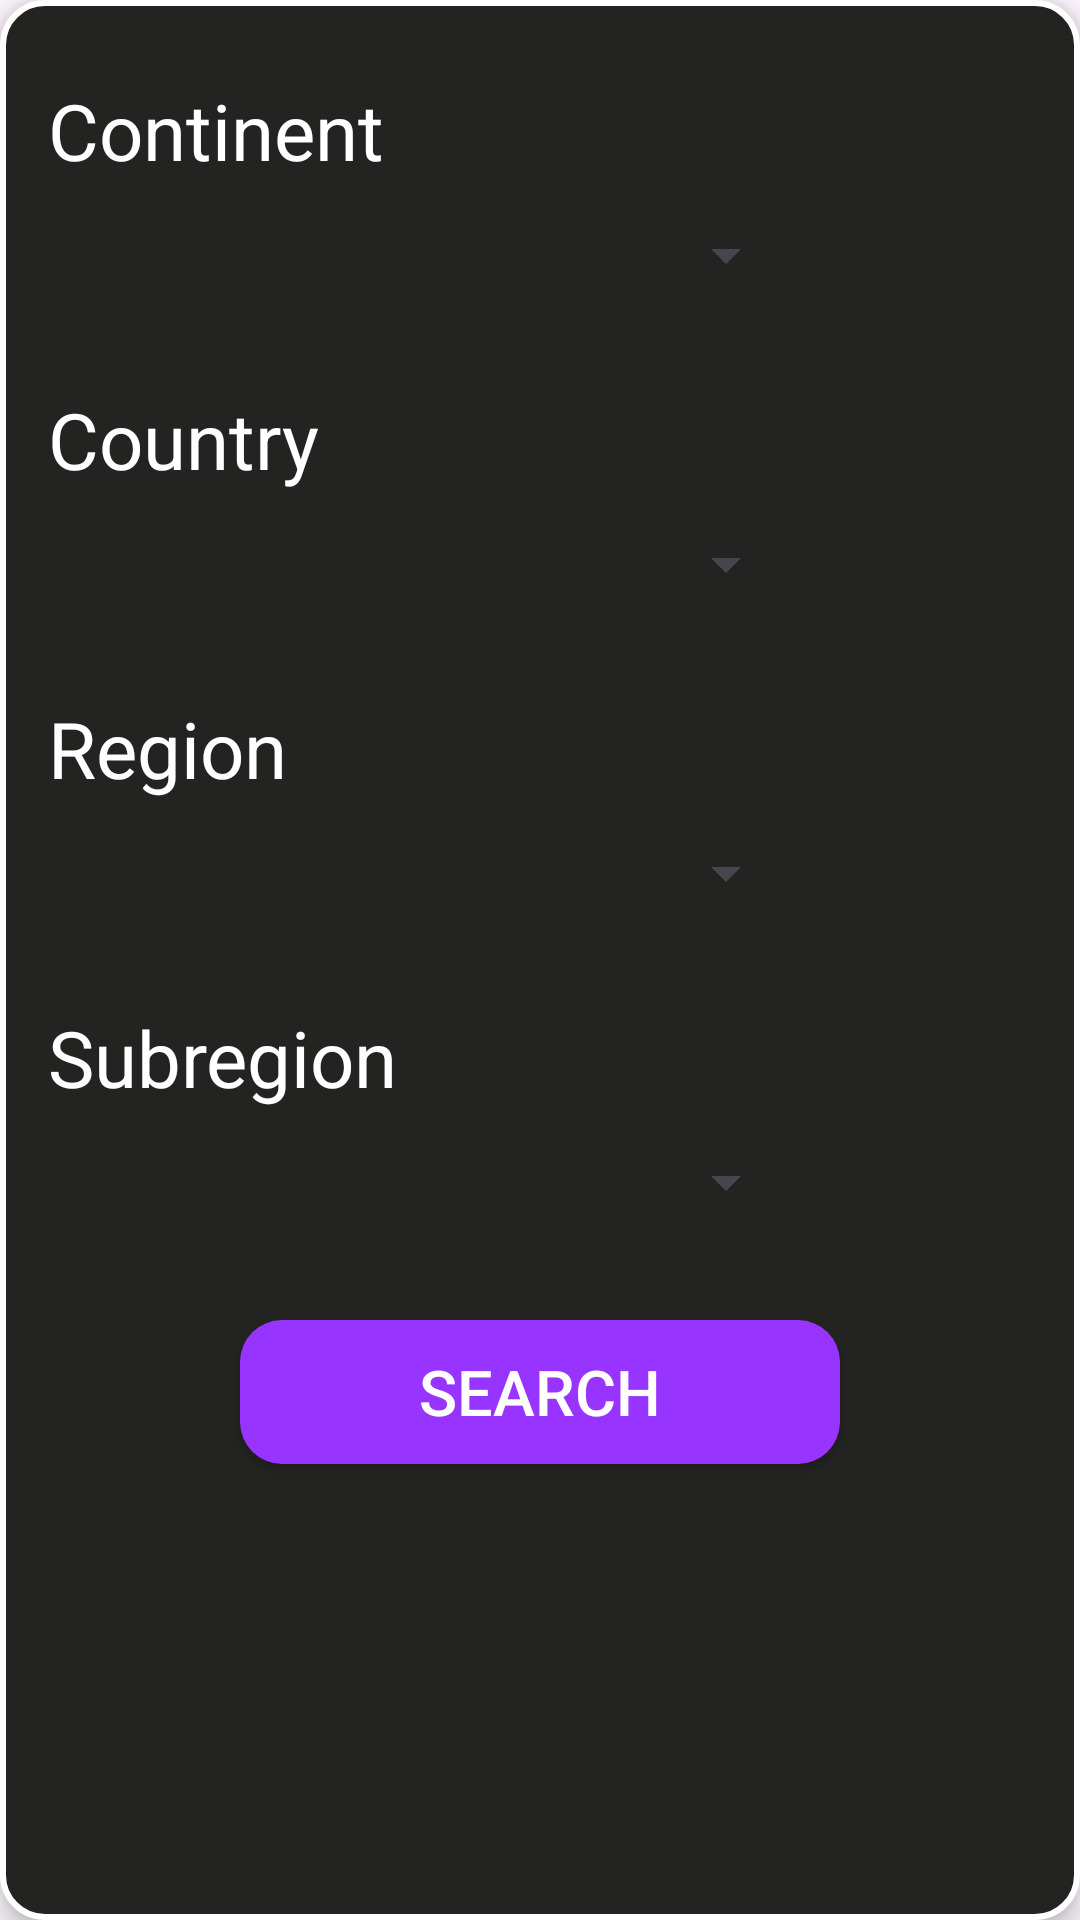

Layout XML and referenced resources for this Android screen:
<!-- AndroidManifest.xml: application theme Theme.Sightseek -->
<!-- res/layout/filter_region.xml -->
<?xml version="1.0" encoding="utf-8"?>
<LinearLayout xmlns:android="http://schemas.android.com/apk/res/android"
    xmlns:app="http://schemas.android.com/apk/res-auto"
    android:layout_width="match_parent"
    android:layout_height="wrap_content"
    android:orientation="vertical"
    android:elevation="5dp"
    android:background="@drawable/generic_rounded_background_border"
    android:padding="16dp">

    <TextView
        android:layout_width="wrap_content"
        android:layout_height="wrap_content"
        android:textColor="@color/white"
        android:textSize="26sp"
        android:text="@string/leaderboard_narrowsearch_continent"
        android:textAppearance="?android:attr/textAppearanceMedium"
        android:layout_marginTop="10dp"/>

    <Spinner
        android:id="@+id/leaderboard_narrowsearch_continentspinner"
        android:layout_width="250dp"
        android:layout_height="48dp"
        android:spinnerMode="dropdown"/>

    <TextView
        android:layout_width="wrap_content"
        android:layout_height="wrap_content"
        android:textColor="@color/white"
        android:textSize="26sp"
        android:text="@string/leaderboard_narrowsearch_country"
        android:textAppearance="?android:attr/textAppearanceMedium"
        android:layout_marginTop="20dp"/>

    <Spinner
        android:id="@+id/leaderboard_narrowsearch_countryspinner"
        android:layout_width="250dp"
        android:layout_height="48dp"
        android:spinnerMode="dropdown"/>

    <TextView
        android:layout_width="wrap_content"
        android:layout_height="wrap_content"
        android:textColor="@color/white"
        android:textSize="26sp"
        android:text="@string/leaderboard_narrowsearch_region"
        android:textAppearance="?android:attr/textAppearanceMedium"
        android:layout_marginTop="20dp"/>

    <Spinner
        android:id="@+id/leaderboard_narrowsearch_regionspinner"
        android:layout_width="250dp"
        android:layout_height="48dp"
        android:spinnerMode="dropdown"/>

    <TextView
        android:layout_width="wrap_content"
        android:layout_height="wrap_content"
        android:text="@string/leaderboard_narrowsearch_subregion"
        android:textColor="@color/white"
        android:textSize="26sp"
        android:textAppearance="?android:attr/textAppearanceMedium"
        android:layout_marginTop="20dp" />

    <Spinner
        android:id="@+id/leaderboard_narrowsearch_subregionspinner"
        android:layout_width="250dp"
        android:layout_height="48dp"
        android:spinnerMode="dropdown"/>

    <Button
        android:id="@+id/leaderboard_narrowsearch_search"
        android:background="@drawable/generic_rounded_background"
        app:backgroundTint="@color/light_purple"
        android:layout_width="200dp"
        android:layout_gravity="center"
        android:layout_height="wrap_content"
        android:textColor="@color/white"
        android:textSize="21sp"
        android:text="@string/idea_search"
        android:layout_marginTop="22dp" />
</LinearLayout>
<!-- resources referenced by this layout -->
<resources>
  <color name="light_purple">#9734FF</color>
  <color name="white">#FFFFFFFF</color>
  <!-- drawable generic_rounded_background (drawable) -->
  <?xml version="1.0" encoding="utf-8"?>
  <shape xmlns:android="http://schemas.android.com/apk/res/android"
      android:shape="rectangle">
      <solid android:color="@color/main_bg"/>
      <corners android:radius="14dp"/>
  </shape>
  <!-- drawable generic_rounded_background_border (drawable) -->
  <?xml version="1.0" encoding="utf-8"?>
  <shape xmlns:android="http://schemas.android.com/apk/res/android"
      android:shape="rectangle">
      <solid android:color="@color/filter_bg"/>
      <stroke
          android:width="2dp"
          android:color="#FFFFFF"/>
      <corners android:radius="14dp"/>
  </shape>
  <string name="idea_search">Search</string>
  <string name="leaderboard_narrowsearch_continent">Continent</string>
  <string name="leaderboard_narrowsearch_country">Country</string>
  <string name="leaderboard_narrowsearch_region">Region</string>
  <string name="leaderboard_narrowsearch_subregion">Subregion</string>
  <style name="Theme.Sightseek" parent="Base.Theme.Sightseek" />
  <color name="main_bg">#FF121212</color>
  <color name="filter_bg">#FF232322</color>
  <style name="Base.Theme.Sightseek" parent="Theme.Material3.DayNight.NoActionBar">
          <item name="android:editTextColor">@color/black</item>
          <item name="android:textColorHint">@color/hint</item>
      </style>
  <color name="black">#FF000000</color>
  <color name="hint">#FF646464</color>
</resources>
